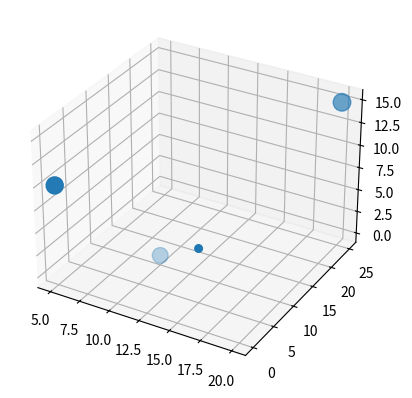

Recreate this plot in Python.
import matplotlib.pyplot as plt
from mpl_toolkits.mplot3d import Axes3D


fig = plt.figure()
ax = fig.add_subplot(projection="3d")

x = [5, 10, 15, 20]
z = [10, 0, 5, 15]
y = [0, 10, 5, 25]
s = [150, 130, 30, 160]
ax.scatter(x, y, z, s=s)

plt.show()

# -- dots on 3d
